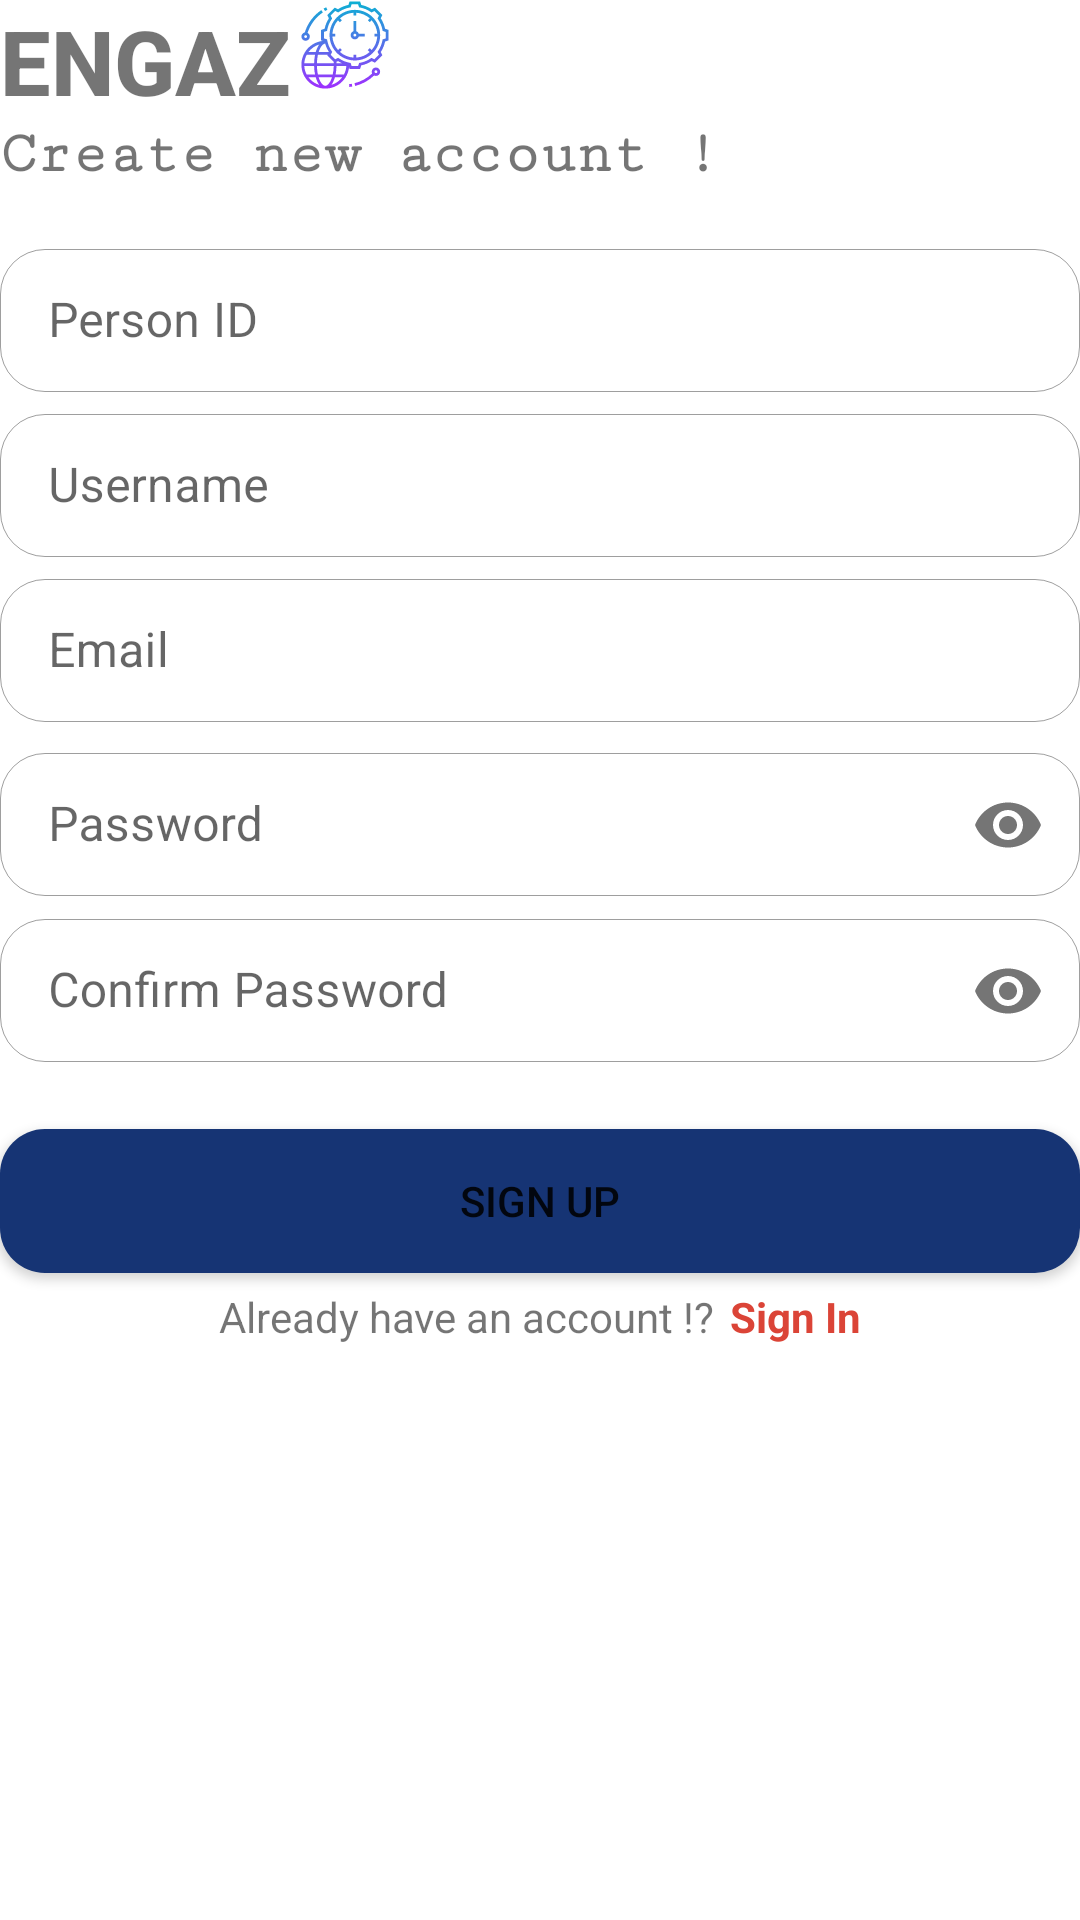

Here is an Android app screen rendered from its layout file. Give the layout XML and the strings, colors and styles it references.
<!-- AndroidManifest.xml: application theme Theme.EngazAdmin -->
<!-- res/layout/activity_sign_up.xml -->
<?xml version="1.0" encoding="utf-8"?>
<androidx.constraintlayout.widget.ConstraintLayout
    xmlns:android="http://schemas.android.com/apk/res/android"
    xmlns:tools="http://schemas.android.com/tools"
    android:layout_width="match_parent"
    android:layout_height="match_parent"
    xmlns:app="http://schemas.android.com/apk/res-auto"
    tools:context=".Auth.SignUpActivity"
    android:layout_margin="20dp">

    <LinearLayout
        android:layout_width="match_parent"
        android:layout_height="match_parent"
        android:orientation="vertical">

        <LinearLayout
            android:layout_width="wrap_content"
            android:layout_height="wrap_content"
            android:orientation="horizontal">
            <TextView
                android:layout_width="match_parent"
                android:layout_height="wrap_content"
                android:fontFamily="sans-serif-medium"
                android:text="ENGAZ"
                android:textSize="30sp"
                android:textStyle="bold" />

            <ImageView
                android:layout_width="30dp"
                android:layout_height="30dp"
                android:src="@drawable/ic_speed"
                android:layout_marginLeft="3dp"/>

        </LinearLayout>

        <TextView
            android:layout_width="match_parent"
            android:layout_height="wrap_content"
            android:text="Create new account !"
            android:textStyle="bold"
            android:textSize="20sp"
            android:layout_marginBottom="15sp"
            android:fontFamily="serif-monospace"/>

        <LinearLayout
            android:layout_width="match_parent"
            android:layout_height="wrap_content"
            android:orientation="vertical">

            <com.google.android.material.textfield.TextInputLayout
                android:id="@+id/person_id_tv"
                android:layout_width="match_parent"
                android:layout_height="wrap_content"
                android:hint="Person ID"
                android:layout_marginBottom="2dp"
                app:boxCornerRadiusTopStart="15dp"
                app:boxCornerRadiusTopEnd="15dp"
                app:boxCornerRadiusBottomStart="15dp"
                app:boxCornerRadiusBottomEnd="15dp"
                app:boxStrokeWidth=".2dp"
                style="@style/Widget.MaterialComponents.TextInputLayout.OutlinedBox.Dense">
                <com.google.android.material.textfield.TextInputEditText
                    android:layout_width="match_parent"
                    android:layout_height="wrap_content"
                    android:inputType="number"
                    android:maxLines="1"/>
            </com.google.android.material.textfield.TextInputLayout>



            <com.google.android.material.textfield.TextInputLayout
                android:id="@+id/username_tv"
                android:layout_width="match_parent"
                android:layout_height="wrap_content"
                android:hint="Username"
                android:layout_marginBottom="2dp"
                app:boxCornerRadiusTopStart="15dp"
                app:boxCornerRadiusTopEnd="15dp"
                app:boxCornerRadiusBottomStart="15dp"
                app:boxCornerRadiusBottomEnd="15dp"
                app:boxStrokeWidth=".2dp"
                style="@style/Widget.MaterialComponents.TextInputLayout.OutlinedBox.Dense">
                <com.google.android.material.textfield.TextInputEditText
                    android:layout_width="match_parent"
                    android:layout_height="wrap_content"
                    android:inputType="textEmailAddress"
                    android:maxLines="1"/>
            </com.google.android.material.textfield.TextInputLayout>

            <com.google.android.material.textfield.TextInputLayout
                android:id="@+id/email_tv"
                android:layout_width="match_parent"
                android:layout_height="wrap_content"
                android:hint="Email"
                android:layout_marginBottom="5dp"
                app:boxCornerRadiusTopStart="15dp"
                app:boxCornerRadiusTopEnd="15dp"
                app:boxCornerRadiusBottomStart="15dp"
                app:boxCornerRadiusBottomEnd="15dp"
                app:boxStrokeWidth=".2dp"
                style="@style/Widget.MaterialComponents.TextInputLayout.OutlinedBox.Dense">
                <com.google.android.material.textfield.TextInputEditText
                    android:layout_width="match_parent"
                    android:layout_height="wrap_content"
                    android:inputType="textEmailAddress"
                    android:maxLines="1" />
            </com.google.android.material.textfield.TextInputLayout>

            <com.google.android.material.textfield.TextInputLayout
                android:id="@+id/password_tv"
                android:layout_width="match_parent"
                android:layout_height="wrap_content"
                android:hint="Password"
                android:layout_marginBottom="2dp"
                app:boxCornerRadiusTopStart="15dp"
                app:boxCornerRadiusTopEnd="15dp"
                app:boxCornerRadiusBottomStart="15dp"
                app:boxCornerRadiusBottomEnd="15dp"
                app:boxStrokeWidth=".2dp"
                app:passwordToggleEnabled="true"
                style="@style/Widget.MaterialComponents.TextInputLayout.OutlinedBox.Dense">
                <com.google.android.material.textfield.TextInputEditText
                    android:layout_width="match_parent"
                    android:layout_height="wrap_content"
                    android:inputType="textPassword"
                    android:maxLines="1" />
            </com.google.android.material.textfield.TextInputLayout>

            <com.google.android.material.textfield.TextInputLayout
                android:id="@+id/confirm_password_tv"
                android:layout_width="match_parent"
                android:layout_height="wrap_content"
                android:hint="Confirm Password"
                android:layout_marginBottom="2dp"
                app:boxCornerRadiusTopStart="15dp"
                app:boxCornerRadiusTopEnd="15dp"
                app:boxCornerRadiusBottomStart="15dp"
                app:boxCornerRadiusBottomEnd="15dp"
                app:boxStrokeWidth=".2dp"
                app:passwordToggleEnabled="true"
                style="@style/Widget.MaterialComponents.TextInputLayout.OutlinedBox.Dense">
                <com.google.android.material.textfield.TextInputEditText
                    android:layout_width="match_parent"
                    android:layout_height="wrap_content"
                    android:inputType="textPassword"
                    android:maxLines="1" />
            </com.google.android.material.textfield.TextInputLayout>


            <Button
                android:id="@+id/button_signUp"
                android:layout_width="match_parent"
                android:layout_height="wrap_content"
                android:text="Sign Up"
                android:layout_marginTop="20dp"
                android:background="@drawable/sign_in_button"
                android:clickable="true"
                android:focusable="true" />

            <LinearLayout
                android:layout_width="match_parent"
                android:layout_height="wrap_content"
                android:orientation="horizontal"
                android:gravity="center"
                android:layout_marginTop="5dp">

                <TextView
                    android:layout_width="wrap_content"
                    android:layout_height="wrap_content"
                    android:layout_marginRight="5dp"
                    android:text="Already have an account !?"/>

                <TextView
                    android:id="@+id/button_signIn"
                    android:layout_width="wrap_content"
                    android:layout_height="wrap_content"
                    android:text="Sign In"
                    android:textColor="#DB4437"
                    android:textStyle="bold"/>

            </LinearLayout>

        </LinearLayout>
    </LinearLayout>


</androidx.constraintlayout.widget.ConstraintLayout>
<!-- resources referenced by this layout -->
<resources>
  <!-- drawable ic_speed: vector/xml drawable (drawable, 4744 chars, omitted) -->
  <!-- drawable sign_in_button (drawable) -->
  <?xml version="1.0" encoding="utf-8"?>
  <shape xmlns:android="http://schemas.android.com/apk/res/android"
      android:shape="rectangle" >
  
      <corners android:radius="15dp"
          />
      <solid android:color="#163474"/>
  
  
  </shape>
  <style name="Theme.EngazAdmin" parent="Theme.MaterialComponents.DayNight.NoActionBar">
  
          
          <item name="colorPrimary">@color/purple_500</item>
          <item name="colorPrimaryVariant">@color/purple_700</item>
          <item name="colorOnPrimary">@color/white</item>
          
          <item name="colorSecondary">@color/teal_200</item>
          <item name="colorSecondaryVariant">@color/teal_700</item>
          <item name="colorOnSecondary">@color/black</item>
          
          <item name="android:statusBarColor" tools:targetApi="l">?attr/colorPrimaryVariant</item>
          
  `
  
  
      </style>
  <color name="purple_500">#163474</color>
  <color name="purple_700">#fff</color>
  <color name="white">#FFFFFFFF</color>
  <color name="teal_200">#163474</color>
  <color name="teal_700">#FF018786</color>
  <color name="black">#FFFFFFFF</color>
</resources>
